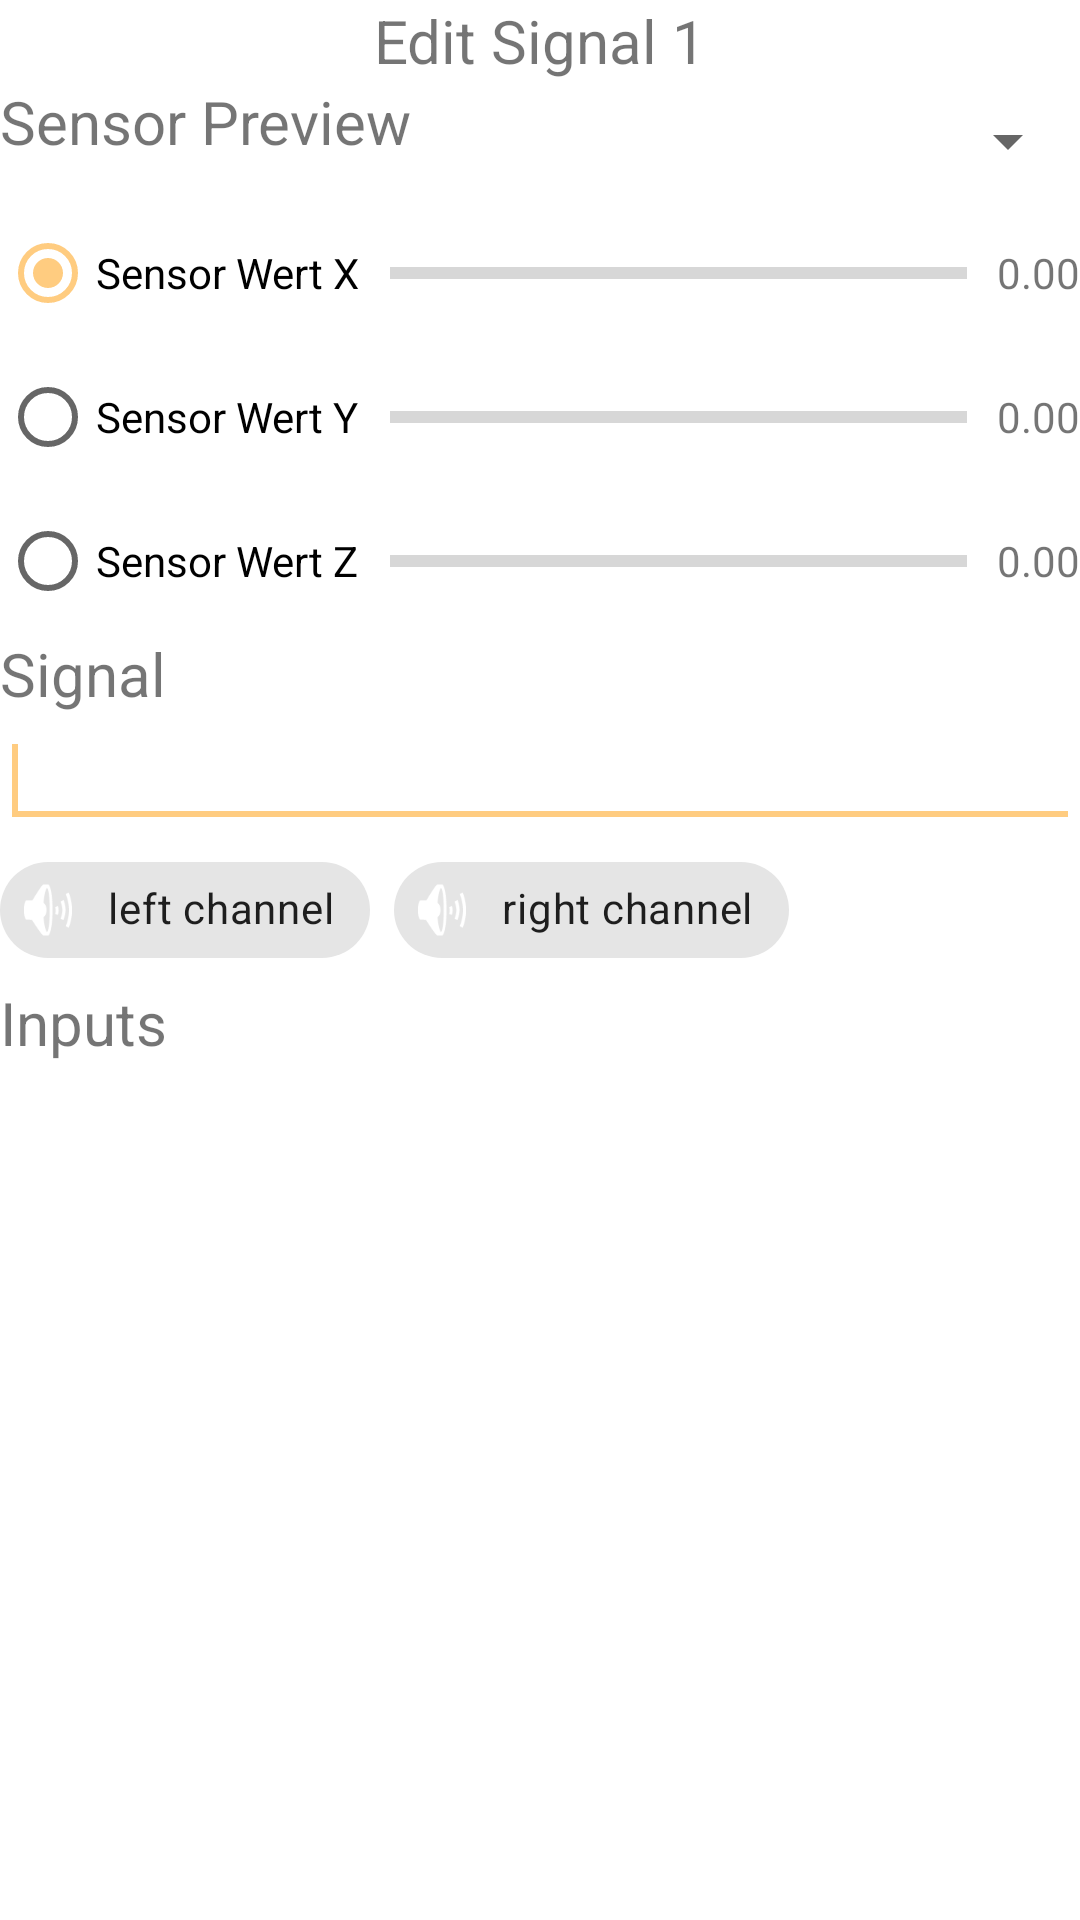

The Android layout XML behind this screen, and the referenced resources:
<!-- AndroidManifest.xml: application theme Theme.SignalGeneratorApp -->
<!-- res/layout/signal_edit_layout.xml -->
<?xml version="1.0" encoding="utf-8"?>
<androidx.constraintlayout.widget.ConstraintLayout xmlns:android="http://schemas.android.com/apk/res/android"
                                                   xmlns:app="http://schemas.android.com/apk/res-auto"
                                                   android:layout_width="match_parent"
                                                   android:layout_height="match_parent">

    <ScrollView
            android:layout_width="match_parent"
            android:layout_height="match_parent">
        <LinearLayout
                android:orientation="vertical"
                android:layout_width="match_parent"
                android:layout_height="wrap_content"
                android:focusable="true"
                android:focusableInTouchMode="true"
        >
            <TextView
                    android:text="Edit Signal 1"
                    android:layout_width="match_parent"
                    android:layout_height="wrap_content"
                    android:id="@+id/textViewSignalType"
                    android:textAlignment="center" android:textSize="20sp"/>

            <TableRow
                    android:layout_width="match_parent"
                    android:layout_height="wrap_content">
                <TextView
                        android:text="Sensor Preview"
                        android:layout_width="wrap_content"
                        android:layout_height="match_parent"
                        android:textSize="20sp"/>
                <Spinner
                        android:layout_weight="1"
                        android:layout_width="match_parent"
                        android:layout_height="wrap_content"
                        android:id="@+id/signalEditSensorSpinner"
                        android:minHeight="40dip"/>
            </TableRow>
            <TableLayout
                    android:layout_width="match_parent"
                    android:layout_height="wrap_content"
                    android:stretchColumns="1"
                    android:dividerPadding="5dp">

                <TableRow android:layout_width="match_parent" android:layout_height="match_parent">
                    <RadioButton
                            android:text="Sensor Wert X"
                            android:layout_width="match_parent"
                            android:layout_height="wrap_content"
                            android:id="@+id/radioButtonSensorX"
                            android:checked="true"/>
                    <ProgressBar
                            style="?android:attr/progressBarStyleHorizontal"
                            android:layout_height="match_parent"
                            android:layout_width="match_parent"
                            android:id="@+id/progressBarSensorValueX"
                            android:paddingHorizontal="10dp" android:max="100"/>
                    <TextView
                            android:text="0.00"
                            android:layout_width="wrap_content"
                            android:layout_height="wrap_content"
                            android:id="@+id/textViewSensorValueX"/>
                </TableRow>
                <TableRow
                        android:layout_width="match_parent"
                        android:layout_height="match_parent">
                    <RadioButton
                            android:text="Sensor Wert Y"
                            android:layout_width="match_parent"
                            android:layout_height="wrap_content"
                            android:id="@+id/radioButtonSensorY"/>
                    <ProgressBar
                            style="?android:attr/progressBarStyleHorizontal"
                            android:layout_width="wrap_content"
                            android:layout_height="match_parent"
                            android:id="@+id/progressBarSensorValueY"
                            android:paddingHorizontal="10dp" android:max="100"/>
                    <TextView
                            android:text="0.00"
                            android:layout_width="wrap_content"
                            android:layout_height="wrap_content"
                            android:id="@+id/textViewSensorValueY"/>
                </TableRow>
                <TableRow
                        android:layout_width="match_parent"
                        android:layout_height="match_parent">
                    <RadioButton
                            android:text="Sensor Wert Z"
                            android:layout_width="wrap_content"
                            android:layout_height="wrap_content"
                            android:id="@+id/radioButtonSensorZ"/>
                    <ProgressBar
                            style="?android:attr/progressBarStyleHorizontal"
                            android:layout_width="wrap_content"
                            android:layout_height="match_parent"
                            android:id="@+id/progressBarSensorValueZ"
                            android:paddingHorizontal="10dp" android:max="100"/>
                    <TextView
                            android:text="0.00"
                            android:layout_width="wrap_content"
                            android:layout_height="wrap_content"
                            android:id="@+id/textViewSensorValueZ"/>
                </TableRow>
            </TableLayout>
            <TextView
                    android:text="Signal"
                    android:layout_width="match_parent"
                    android:layout_height="wrap_content"
                    android:textSize="20sp"/>
            <EditText
                    android:layout_width="match_parent"
                    android:layout_height="wrap_content"
                    android:inputType="textPersonName"
                    android:ems="10"
                    android:id="@+id/editTextSignalName">
                <requestFocus/>
            </EditText>
            <com.google.android.material.chip.ChipGroup
                    android:layout_width="match_parent"
                    android:layout_height="wrap_content" app:singleLine="true">

                <com.google.android.material.chip.Chip
                        android:id="@+id/chipLeftAudioChannel"
                        android:layout_width="wrap_content"
                        android:layout_height="wrap_content"
                        android:checkable="true"
                        app:chipIconVisible="true"
                        app:chipIcon="@android:drawable/ic_lock_silent_mode_off"
                        app:chipIconTint="#FFFFFF"
                        android:text="left channel"
                        app:checkedIcon="@android:drawable/ic_lock_silent_mode_off"
                        app:checkedIconTint="#000000"/>
                <com.google.android.material.chip.Chip
                        android:id="@+id/chipRightAudioChannel"
                        android:layout_width="wrap_content"
                        android:layout_height="wrap_content"
                        android:checkable="true"
                        app:chipIconVisible="true"
                        app:chipIcon="@android:drawable/ic_lock_silent_mode_off"
                        app:chipIconTint="#FFFFFF"
                        android:text="right channel"
                        app:checkedIcon="@android:drawable/ic_lock_silent_mode_off"
                        app:checkedIconTint="#000000"/>
            </com.google.android.material.chip.ChipGroup>
            <TextView
                    android:text="Inputs"
                    android:layout_width="match_parent"
                    android:layout_height="wrap_content"
                    android:textSize="20sp"
                    android:id="@+id/textView"/>
            <androidx.recyclerview.widget.RecyclerView
                    android:layout_width="match_parent"
                    android:layout_height="match_parent"
                    android:id="@+id/recyclerViewInputPorts"/>
        </LinearLayout>
    </ScrollView>
</androidx.constraintlayout.widget.ConstraintLayout>
<!-- resources referenced by this layout -->
<resources>
  <style name="Theme.SignalGeneratorApp" parent="Theme.MaterialComponents.DayNight.DarkActionBar">
          
          <item name="colorPrimary">@color/orange_400</item>
          <item name="colorPrimaryVariant">@color/orange_600</item>
          <item name="colorOnPrimary">@color/white</item>
          
          <item name="colorSecondary">@color/orange_200</item>
          <item name="colorSecondaryVariant">@color/orange_600</item>
          <item name="colorOnSecondary">@color/black</item>
          
          <item name="android:statusBarColor">?attr/colorPrimaryVariant</item>
          
      </style>
  <color name="orange_400">#FFA726</color>
  <color name="orange_600">#FB8C00</color>
  <color name="white">#FFFFFFFF</color>
  <color name="orange_200">#FFCC80</color>
  <color name="black">#FF000000</color>
</resources>
